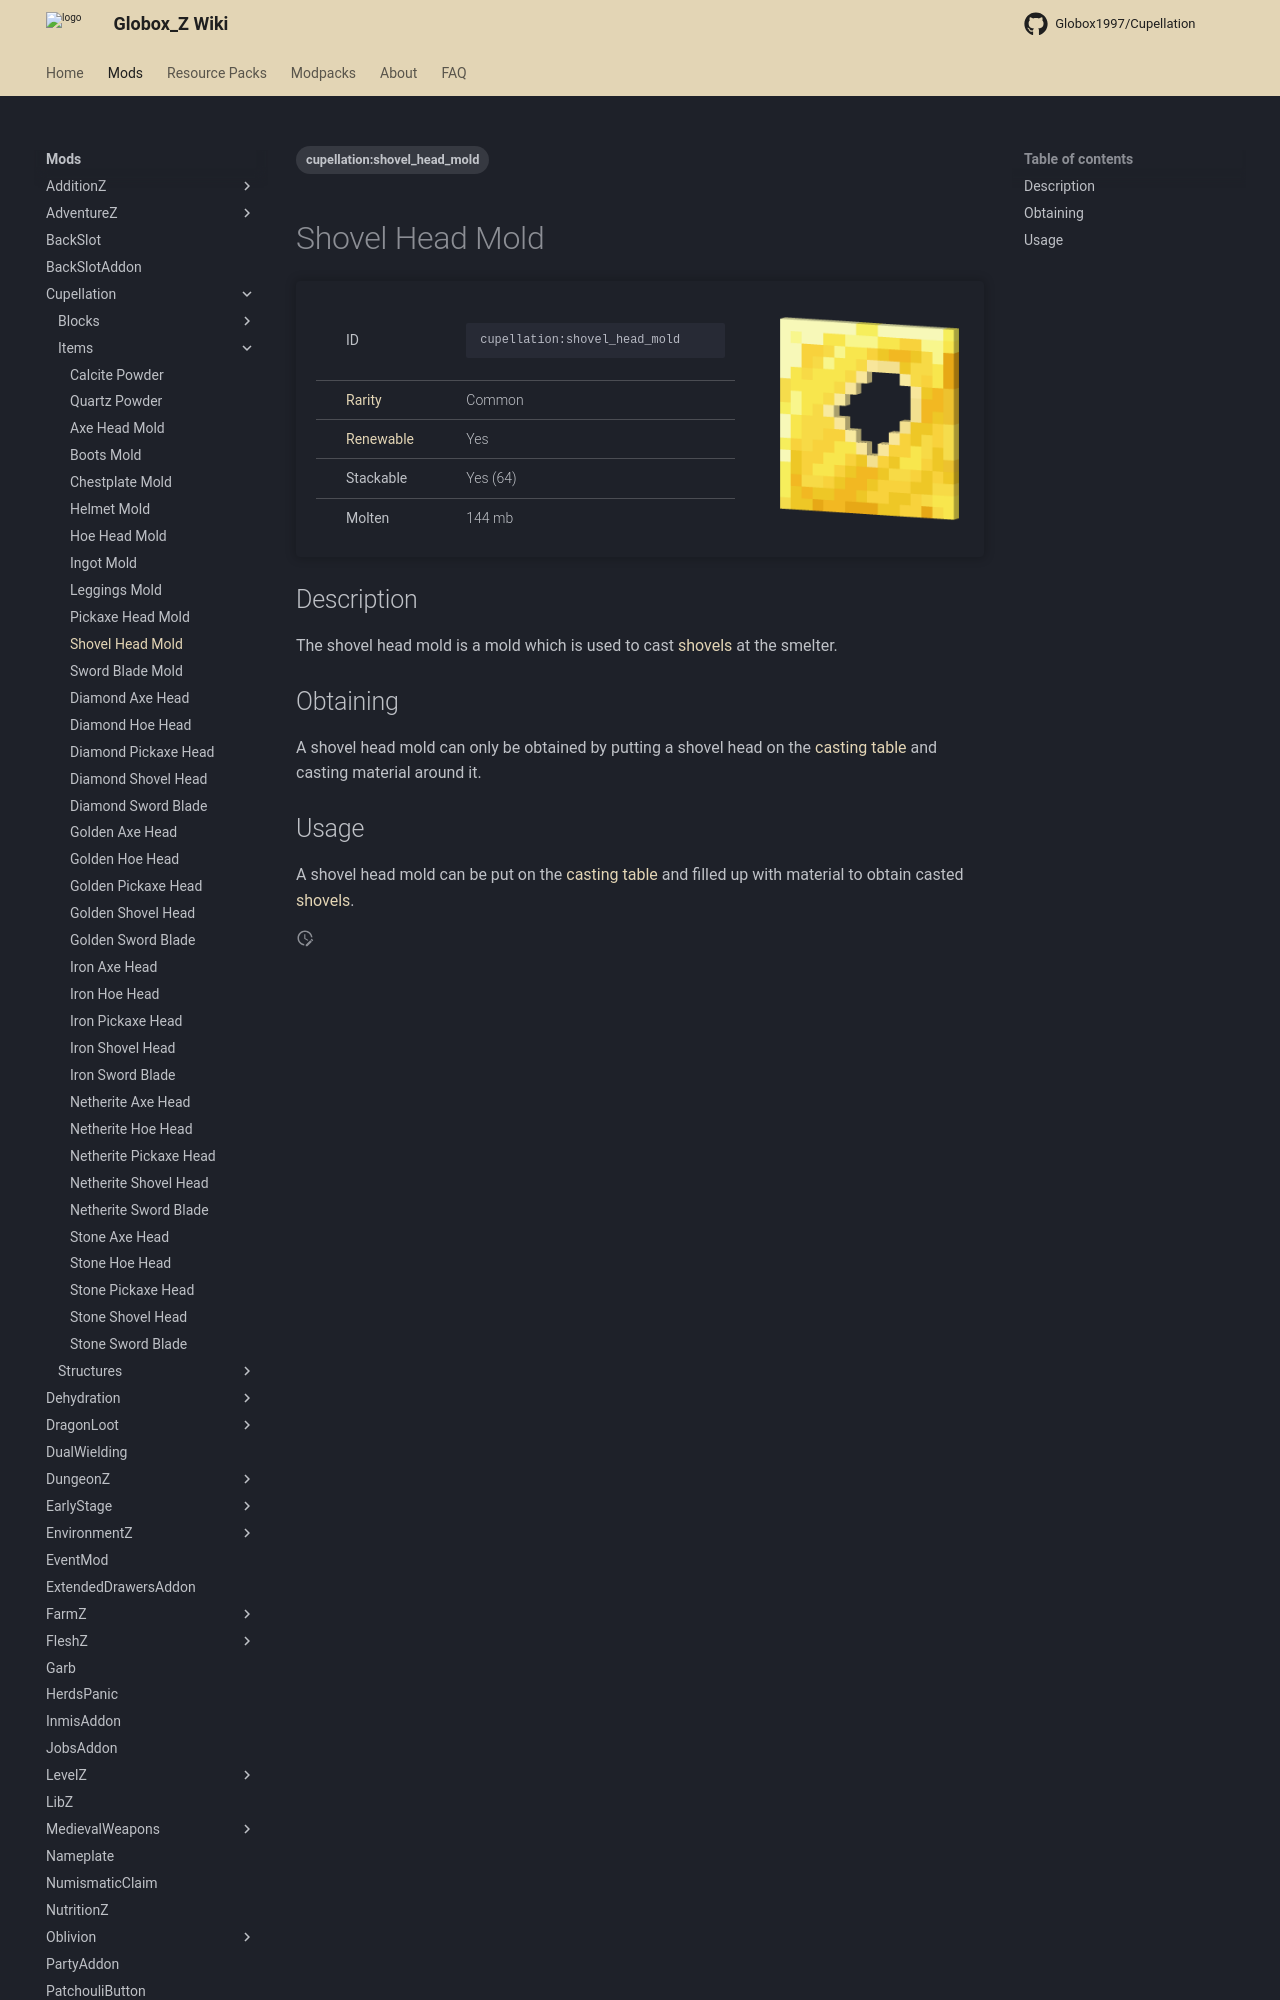

repository: Globox1997/wiki · page: mods/Cupellation/Items/Shovel_Head_Mold/index.html · generator: mkdocs

---
title: Shovel Head Mold
project: cupellation
summary: cupellation item shovel head mold
tags:
    - cupellation:shovel_head_mold
---
# Shovel Head Mold
<div class="main_table">
<div class="left_main_table">
<table class="left_table">
    <tbody>
        <tr>
            <td class="first-column">ID</td>
            <td class="second-column">
            ```
            cupellation:shovel_head_mold
            ```
            </td>
        </tr>
        <tr id="linear-top">
            <td class="first-column"><a href="https://minecraft.wiki/w/Rarity" target="_blank">Rarity</a></td>
            <td class="second-column">Common</td>
        </tr>
        <tr id="linear-top">
            <td class="first-column"><a href="https://minecraft.wiki/w/Renewable_resource" target="_blank">Renewable</a></td>
            <td class="second-column">Yes</td>
        </tr>
        <tr id="linear-top">
            <td class="first-column">Stackable</td>
            <td class="second-column">Yes (64)</td>
        </tr>
        <tr id="linear-top">
            <td class="first-column">Molten</td>
            <td class="second-column">144 mb</td>
        </tr>
    </tbody>
</table>
</div>
    <img src="/wiki/assets/cupellation/items/shovel_head_mold.png" loading="lazy" class="right_img_table"/>
</div>
